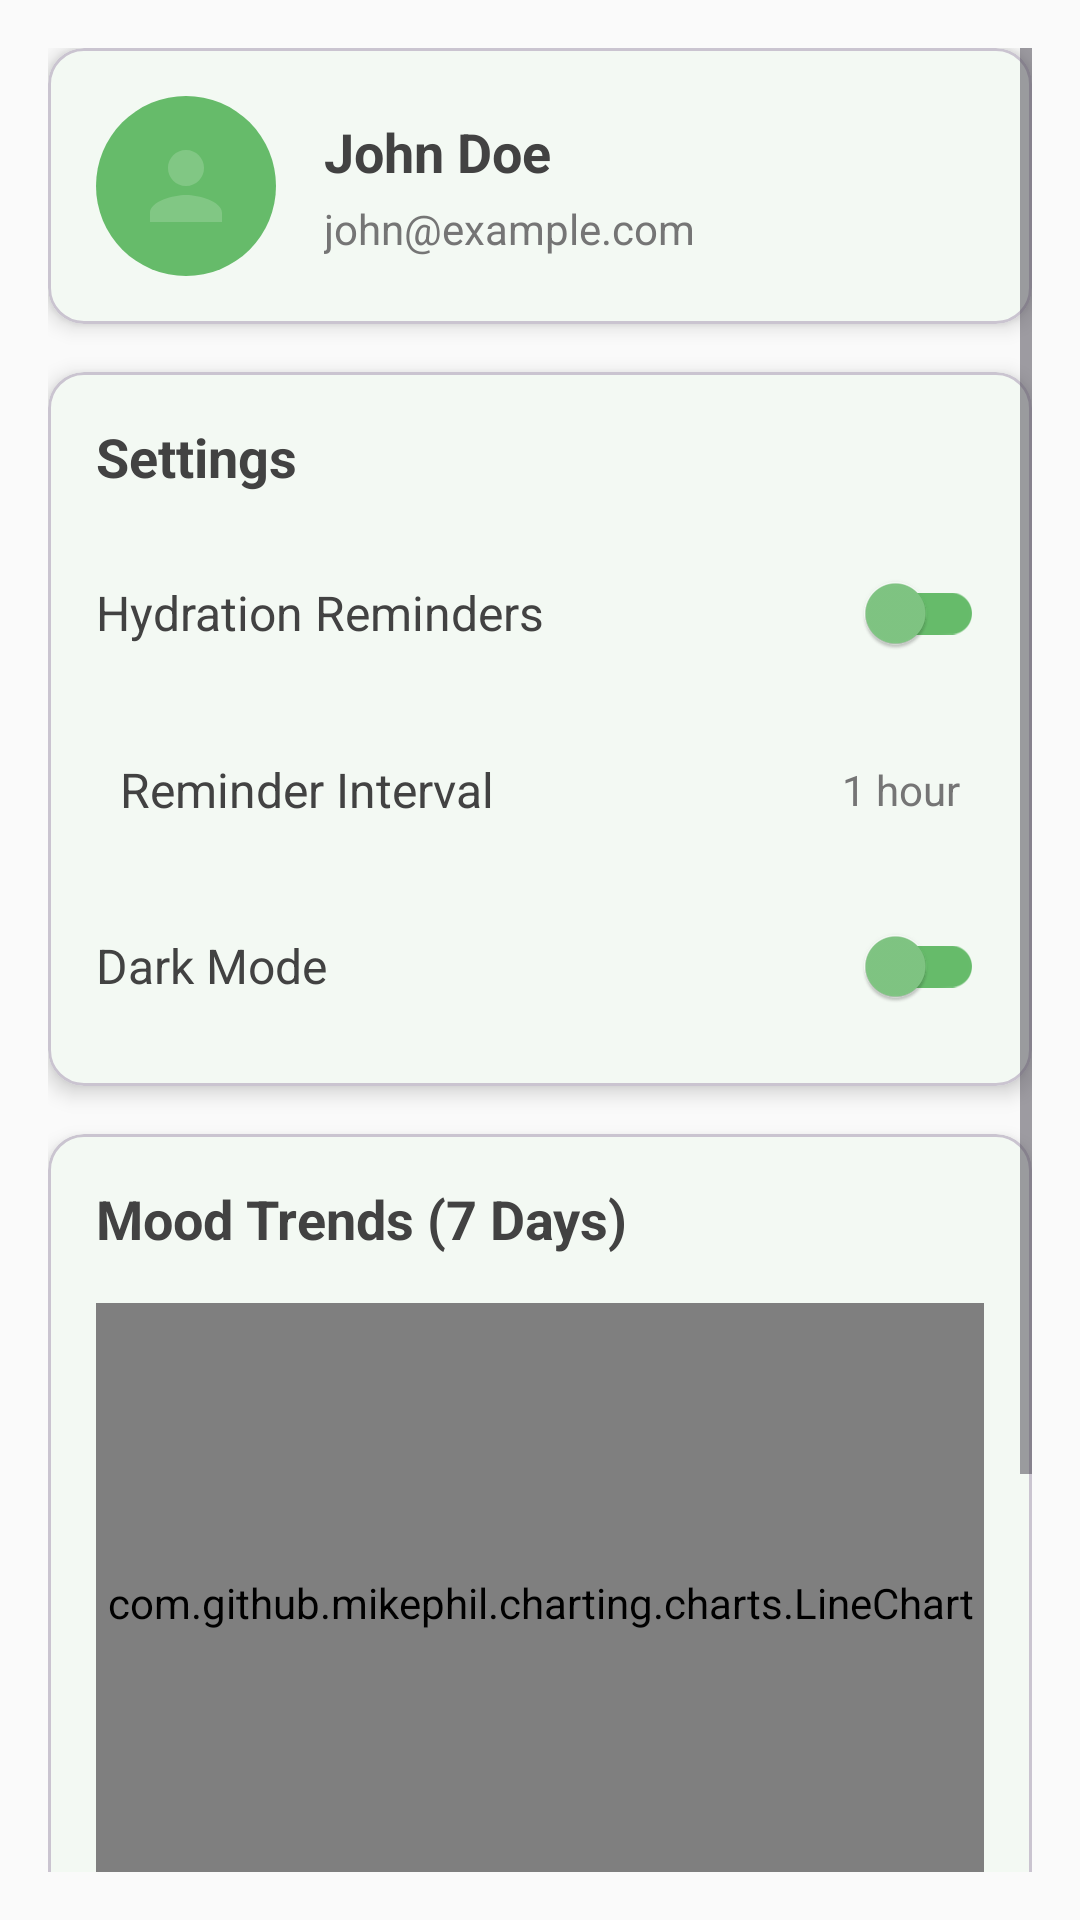

Layout XML and referenced resources for this Android screen:
<!-- AndroidManifest.xml: application theme Theme.MindFlow -->
<!-- res/layout/fragment_profile.xml -->
<?xml version="1.0" encoding="utf-8"?>
<ScrollView xmlns:android="http://schemas.android.com/apk/res/android"
    xmlns:app="http://schemas.android.com/apk/res-auto"
    android:layout_width="match_parent"
    android:layout_height="match_parent"
    android:background="@color/background"
    android:padding="16dp">

    <LinearLayout
        android:layout_width="match_parent"
        android:layout_height="wrap_content"
        android:orientation="vertical">

        <com.google.android.material.card.MaterialCardView
            android:layout_width="match_parent"
            android:layout_height="wrap_content"
            android:layout_marginBottom="16dp"
            app:cardCornerRadius="12dp"
            app:cardElevation="4dp"
            app:cardBackgroundColor="@color/surface">

            <LinearLayout
                android:layout_width="match_parent"
                android:layout_height="wrap_content"
                android:orientation="horizontal"
                android:padding="16dp"
                android:gravity="center_vertical">

                <ImageView
                    android:layout_width="60dp"
                    android:layout_height="60dp"
                    android:src="@drawable/ic_profile"
                    android:background="@drawable/circle_background"
                    android:padding="12dp"
                    android:layout_marginEnd="16dp" />

                <LinearLayout
                    android:layout_width="0dp"
                    android:layout_height="wrap_content"
                    android:layout_weight="1"
                    android:orientation="vertical">

                    <TextView
                        android:id="@+id/tv_user_name"
                        android:layout_width="wrap_content"
                        android:layout_height="wrap_content"
                        android:text="John Doe"
                        android:textSize="18sp"
                        android:textStyle="bold"
                        android:textColor="@color/text_primary" />

                    <TextView
                        android:id="@+id/tv_user_email"
                        android:layout_width="wrap_content"
                        android:layout_height="wrap_content"
                        android:text="john@example.com"
                        android:textSize="14sp"
                        android:textColor="@color/text_secondary"
                        android:layout_marginTop="4dp" />

                </LinearLayout>

            </LinearLayout>

        </com.google.android.material.card.MaterialCardView>

        <com.google.android.material.card.MaterialCardView
            android:layout_width="match_parent"
            android:layout_height="wrap_content"
            android:layout_marginBottom="16dp"
            app:cardCornerRadius="12dp"
            app:cardElevation="4dp"
            app:cardBackgroundColor="@color/surface">

            <LinearLayout
                android:layout_width="match_parent"
                android:layout_height="wrap_content"
                android:orientation="vertical"
                android:padding="16dp">

                <TextView
                    android:layout_width="wrap_content"
                    android:layout_height="wrap_content"
                    android:text="@string/settings"
                    android:textSize="18sp"
                    android:textStyle="bold"
                    android:textColor="@color/text_primary"
                    android:layout_marginBottom="16dp" />

                <LinearLayout
                    android:layout_width="match_parent"
                    android:layout_height="wrap_content"
                    android:orientation="horizontal"
                    android:gravity="center_vertical"
                    android:layout_marginBottom="16dp">

                    <TextView
                        android:layout_width="0dp"
                        android:layout_height="wrap_content"
                        android:layout_weight="1"
                        android:text="@string/hydration_reminders"
                        android:textSize="16sp"
                        android:textColor="@color/text_primary" />

                    <com.google.android.material.switchmaterial.SwitchMaterial
                        android:id="@+id/switch_hydration_reminders"
                        android:layout_width="wrap_content"
                        android:layout_height="wrap_content"
                        app:thumbTint="@color/primary"
                        app:trackTint="@color/primary_variant" />

                </LinearLayout>


                <LinearLayout
                    android:id="@+id/layout_reminder_interval"
                    android:layout_width="match_parent"
                    android:layout_height="wrap_content"
                    android:orientation="horizontal"
                    android:gravity="center_vertical"
                    android:layout_marginBottom="16dp"
                    android:background="?attr/selectableItemBackground"
                    android:padding="8dp">

                    <TextView
                        android:layout_width="0dp"
                        android:layout_height="wrap_content"
                        android:layout_weight="1"
                        android:text="@string/reminder_interval"
                        android:textSize="16sp"
                        android:textColor="@color/text_primary" />

                    <TextView
                        android:id="@+id/tv_reminder_interval"
                        android:layout_width="wrap_content"
                        android:layout_height="wrap_content"
                        android:text="1 hour"
                        android:textSize="14sp"
                        android:textColor="@color/text_secondary" />

                </LinearLayout>

                <LinearLayout
                    android:layout_width="match_parent"
                    android:layout_height="wrap_content"
                    android:orientation="horizontal"
                    android:gravity="center_vertical">

                    <TextView
                        android:layout_width="0dp"
                        android:layout_height="wrap_content"
                        android:layout_weight="1"
                        android:text="@string/dark_mode"
                        android:textSize="16sp"
                        android:textColor="@color/text_primary" />

                    <com.google.android.material.switchmaterial.SwitchMaterial
                        android:id="@+id/switch_dark_mode"
                        android:layout_width="wrap_content"
                        android:layout_height="wrap_content"
                        app:thumbTint="@color/primary"
                        app:trackTint="@color/primary_variant" />

                </LinearLayout>

            </LinearLayout>

        </com.google.android.material.card.MaterialCardView>

        <com.google.android.material.card.MaterialCardView
            android:layout_width="match_parent"
            android:layout_height="wrap_content"
            android:layout_marginBottom="16dp"
            app:cardCornerRadius="12dp"
            app:cardElevation="4dp"
            app:cardBackgroundColor="@color/surface">

            <LinearLayout
                android:layout_width="match_parent"
                android:layout_height="wrap_content"
                android:orientation="vertical"
                android:padding="16dp">

                <TextView
                    android:layout_width="wrap_content"
                    android:layout_height="wrap_content"
                    android:text="Mood Trends (7 Days)"
                    android:textSize="18sp"
                    android:textStyle="bold"
                    android:textColor="@color/text_primary"
                    android:layout_marginBottom="16dp" />

                <com.github.mikephil.charting.charts.LineChart
                    android:id="@+id/chart_mood_trends"
                    android:layout_width="match_parent"
                    android:layout_height="200dp"
                    android:layout_marginBottom="8dp" />

                <TextView
                    android:id="@+id/tv_chart_description"
                    android:layout_width="match_parent"
                    android:layout_height="wrap_content"
                    android:text="Track your mood patterns over the past week"
                    android:textSize="12sp"
                    android:textColor="@color/text_secondary"
                    android:textAlignment="center" />

            </LinearLayout>

        </com.google.android.material.card.MaterialCardView>

        <com.google.android.material.card.MaterialCardView
            android:layout_width="match_parent"
            android:layout_height="wrap_content"
            app:cardCornerRadius="12dp"
            app:cardElevation="4dp"
            app:cardBackgroundColor="@color/surface">

            <LinearLayout
                android:layout_width="match_parent"
                android:layout_height="wrap_content"
                android:orientation="vertical"
                android:padding="16dp">

                <LinearLayout
                    android:id="@+id/layout_export_data"
                    android:layout_width="match_parent"
                    android:layout_height="wrap_content"
                    android:orientation="horizontal"
                    android:gravity="center_vertical"
                    android:layout_marginBottom="16dp"
                    android:background="?attr/selectableItemBackground"
                    android:padding="8dp">

                    <ImageView
                        android:layout_width="24dp"
                        android:layout_height="24dp"
                        android:src="@drawable/ic_export"
                        android:layout_marginEnd="16dp" />

                    <TextView
                        android:layout_width="0dp"
                        android:layout_height="wrap_content"
                        android:layout_weight="1"
                        android:text="@string/export_data"
                        android:textSize="16sp"
                        android:textColor="@color/text_primary" />

                </LinearLayout>

                <LinearLayout
                    android:id="@+id/layout_logout"
                    android:layout_width="match_parent"
                    android:layout_height="wrap_content"
                    android:orientation="horizontal"
                    android:gravity="center_vertical"
                    android:background="?attr/selectableItemBackground"
                    android:padding="8dp">

                    <ImageView
                        android:layout_width="24dp"
                        android:layout_height="24dp"
                        android:src="@drawable/ic_logout"
                        android:layout_marginEnd="16dp" />

                    <TextView
                        android:layout_width="0dp"
                        android:layout_height="wrap_content"
                        android:layout_weight="1"
                        android:text="@string/logout"
                        android:textSize="16sp"
                        android:textColor="@color/error" />

                </LinearLayout>

            </LinearLayout>

        </com.google.android.material.card.MaterialCardView>

    </LinearLayout>

</ScrollView>
<!-- resources referenced by this layout -->
<resources>
  <color name="background">#FAFAFA</color>
  <color name="error">#E57373</color>
  <color name="primary">#81C784</color>
  <color name="primary_variant">#66BB6A</color>
  <color name="surface">#FFFFFF</color>
  <color name="text_primary">#424242</color>
  <color name="text_secondary">#757575</color>
  <!-- drawable circle_background (drawable) -->
  <?xml version="1.0" encoding="utf-8"?>
  <shape xmlns:android="http://schemas.android.com/apk/res/android"
      android:shape="oval">
      <solid android:color="@color/primary_variant" />
  </shape>
  <!-- drawable ic_export (drawable) -->
  <vector xmlns:android="http://schemas.android.com/apk/res/android"
      android:width="24dp"
      android:height="24dp"
      android:viewportWidth="24"
      android:viewportHeight="24"
      android:tint="@color/primary">
    <path
        android:fillColor="@android:color/white"
        android:pathData="M9,3L5,6.99h3V14h2V6.99h3L9,3zM16,17.01V10h-2v7.01h-3L15,21l4,-3.99H16z"/>
  </vector>
  <!-- drawable ic_logout (drawable) -->
  <vector xmlns:android="http://schemas.android.com/apk/res/android"
      android:width="24dp"
      android:height="24dp"
      android:viewportWidth="24"
      android:viewportHeight="24"
      android:tint="@color/error">
    <path
        android:fillColor="@android:color/white"
        android:pathData="M17,7l-1.41,1.41L18.17,11H8v2h10.17l-2.58,2.59L17,17l5,-5zM4,5h8V3H4c-1.1,0 -2,0.9 -2,2v14c0,1.1 0.9,2 2,2h8v-2H4V5z"/>
  </vector>
  <!-- drawable ic_profile (drawable) -->
  <vector xmlns:android="http://schemas.android.com/apk/res/android"
      android:width="24dp"
      android:height="24dp"
      android:viewportWidth="24"
      android:viewportHeight="24"
      android:tint="@color/primary">
    <path
        android:fillColor="@android:color/white"
        android:pathData="M12,12c2.21,0 4,-1.79 4,-4s-1.79,-4 -4,-4 -4,1.79 -4,4 1.79,4 4,4zM12,14c-2.67,0 -8,1.34 -8,4v2h16v-2c0,-2.66 -5.33,-4 -8,-4z"/>
  </vector>
  <string name="dark_mode">Dark Mode</string>
  <string name="export_data">Export Data</string>
  <string name="hydration_reminders">Hydration Reminders</string>
  <string name="logout">Logout</string>
  <string name="reminder_interval">Reminder Interval</string>
  <string name="settings">Settings</string>
  <style name="Theme.MindFlow" parent="Base.Theme.MindFlow" />
  <style name="Base.Theme.MindFlow" parent="Theme.Material3.DayNight.NoActionBar">
          <item name="colorPrimary">@color/primary</item>
          <item name="colorPrimaryVariant">@color/primary_variant</item>
          <item name="colorSecondary">@color/secondary</item>
          <item name="colorSecondaryVariant">@color/secondary_variant</item>
          <item name="android:colorBackground">@color/background</item>
          <item name="colorSurface">@color/surface</item>
          <item name="colorError">@color/error</item>
          <item name="colorOnPrimary">@color/white</item>
          <item name="colorOnSecondary">@color/text_primary</item>
          <item name="colorOnBackground">@color/text_primary</item>
          <item name="colorOnSurface">@color/text_primary</item>
          <item name="colorOnError">@color/white</item>
      </style>
  <color name="secondary">#90CAF9</color>
  <color name="secondary_variant">#64B5F6</color>
  <color name="white">#FFFFFFFF</color>
</resources>
